Dataset: data (GitHub, arongamith/Lupus-Nephritis-Class-Classification-Using-Vision-Transformer). Classes: diffuse proliferative, membranous pattern, mesangial hypercellularity, minimal changes.

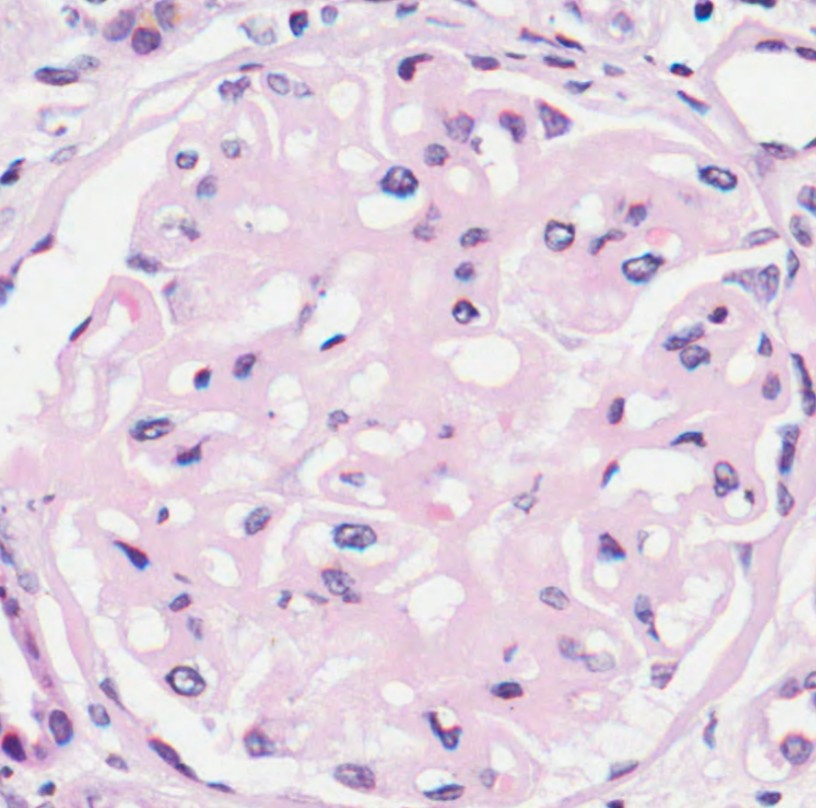
Label: membranous pattern

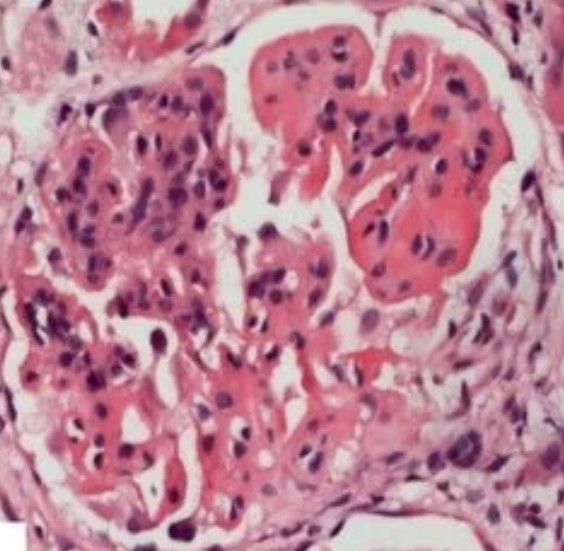
Label: diffuse proliferative

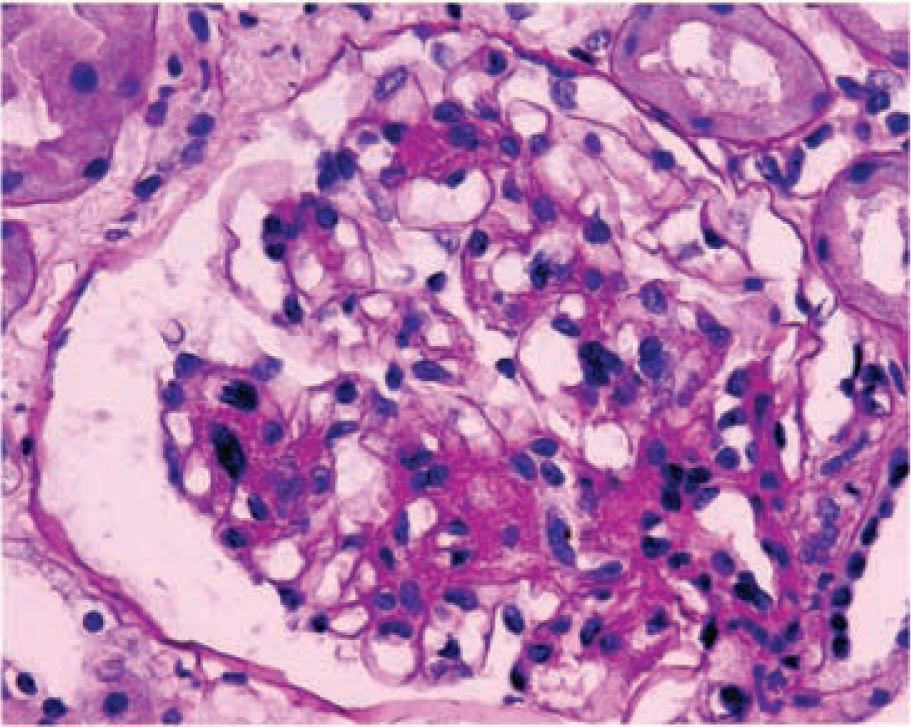
Label: mesangial hypercellularity

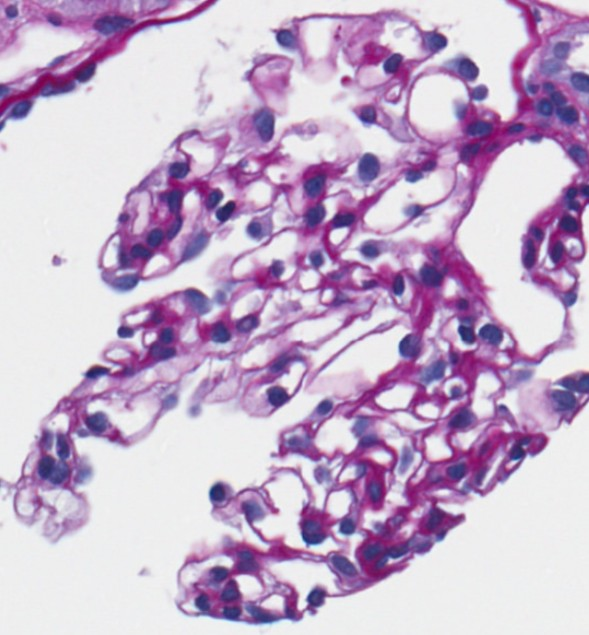
Label: minimal changes

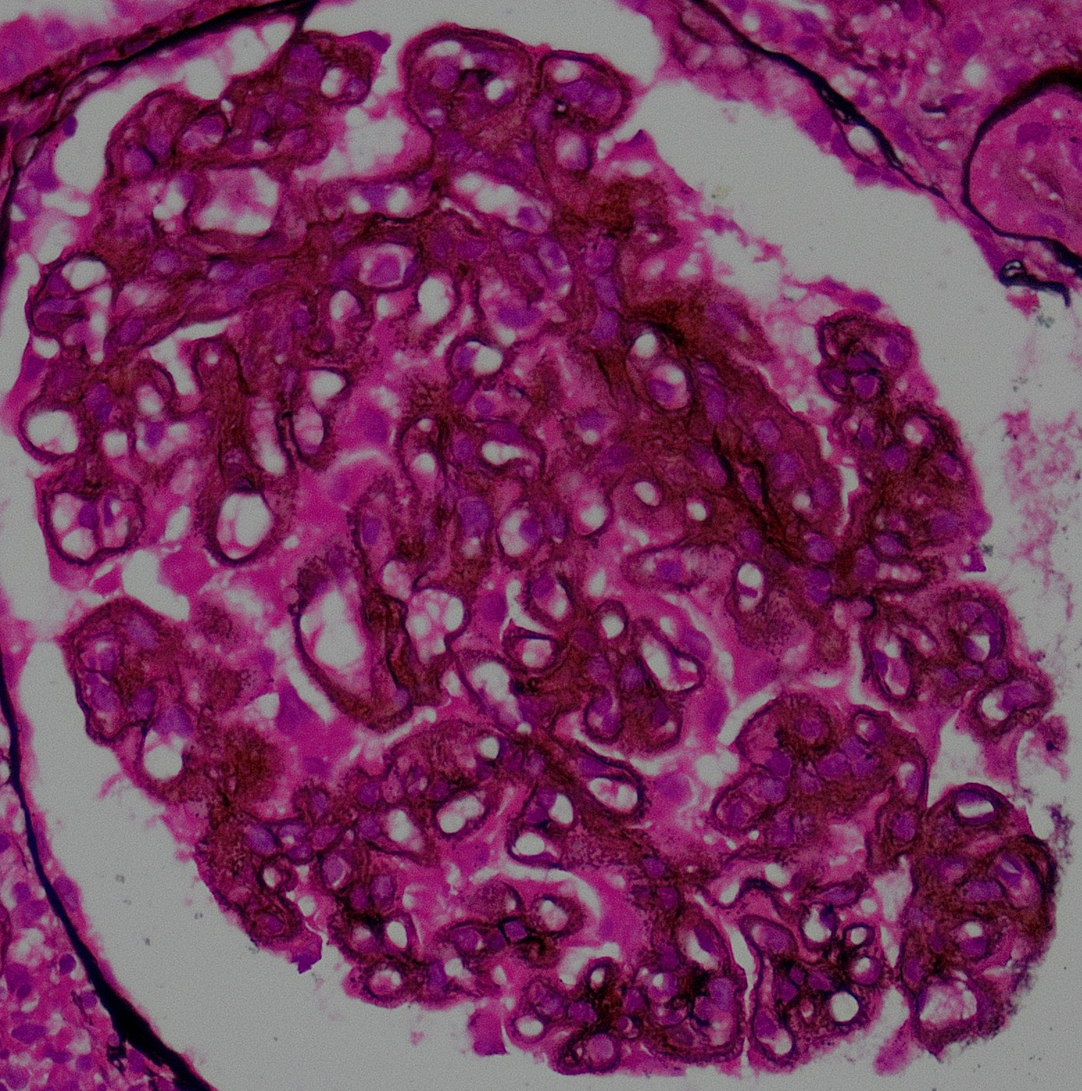
Label: membranous pattern

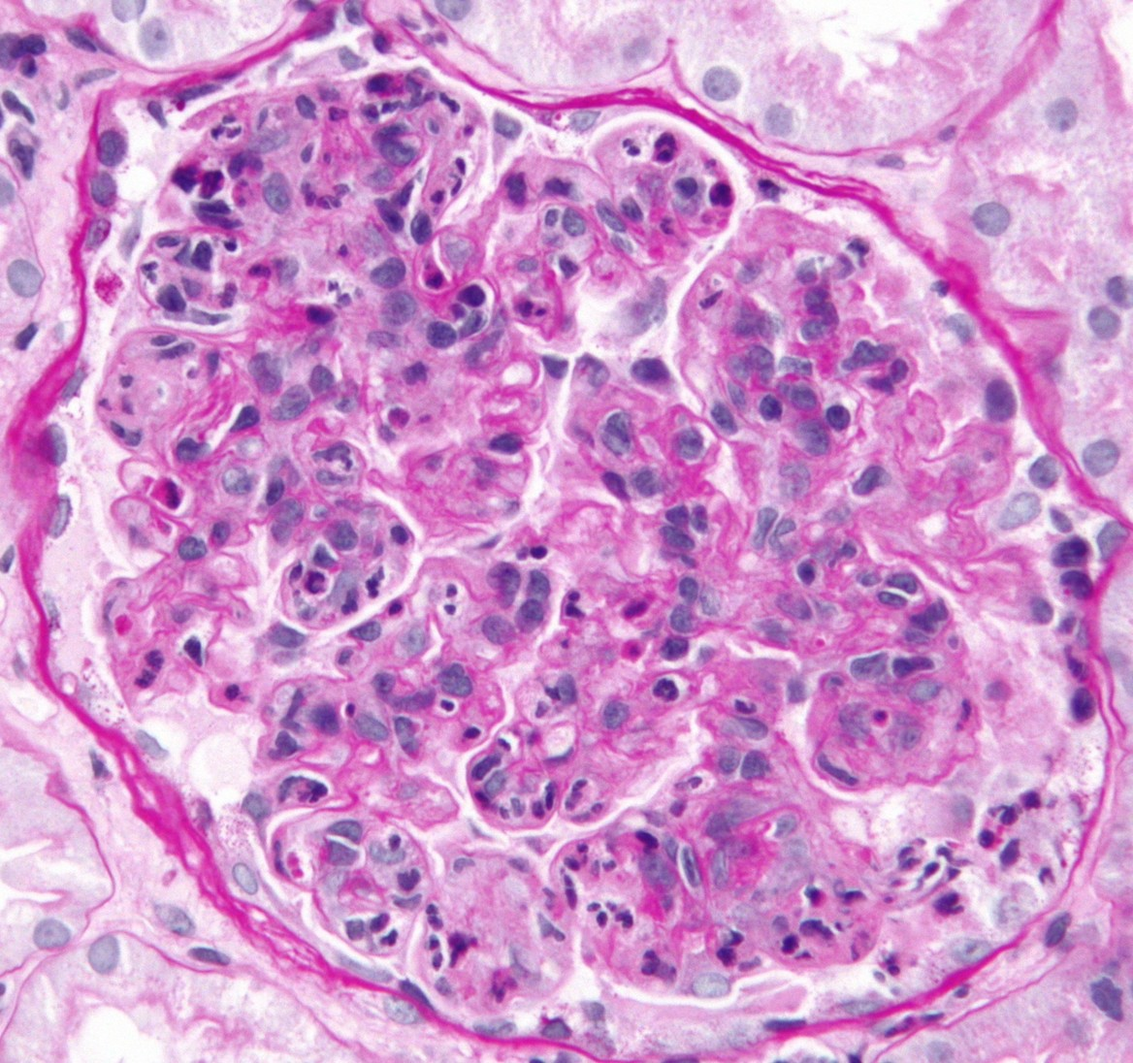
Label: diffuse proliferative
